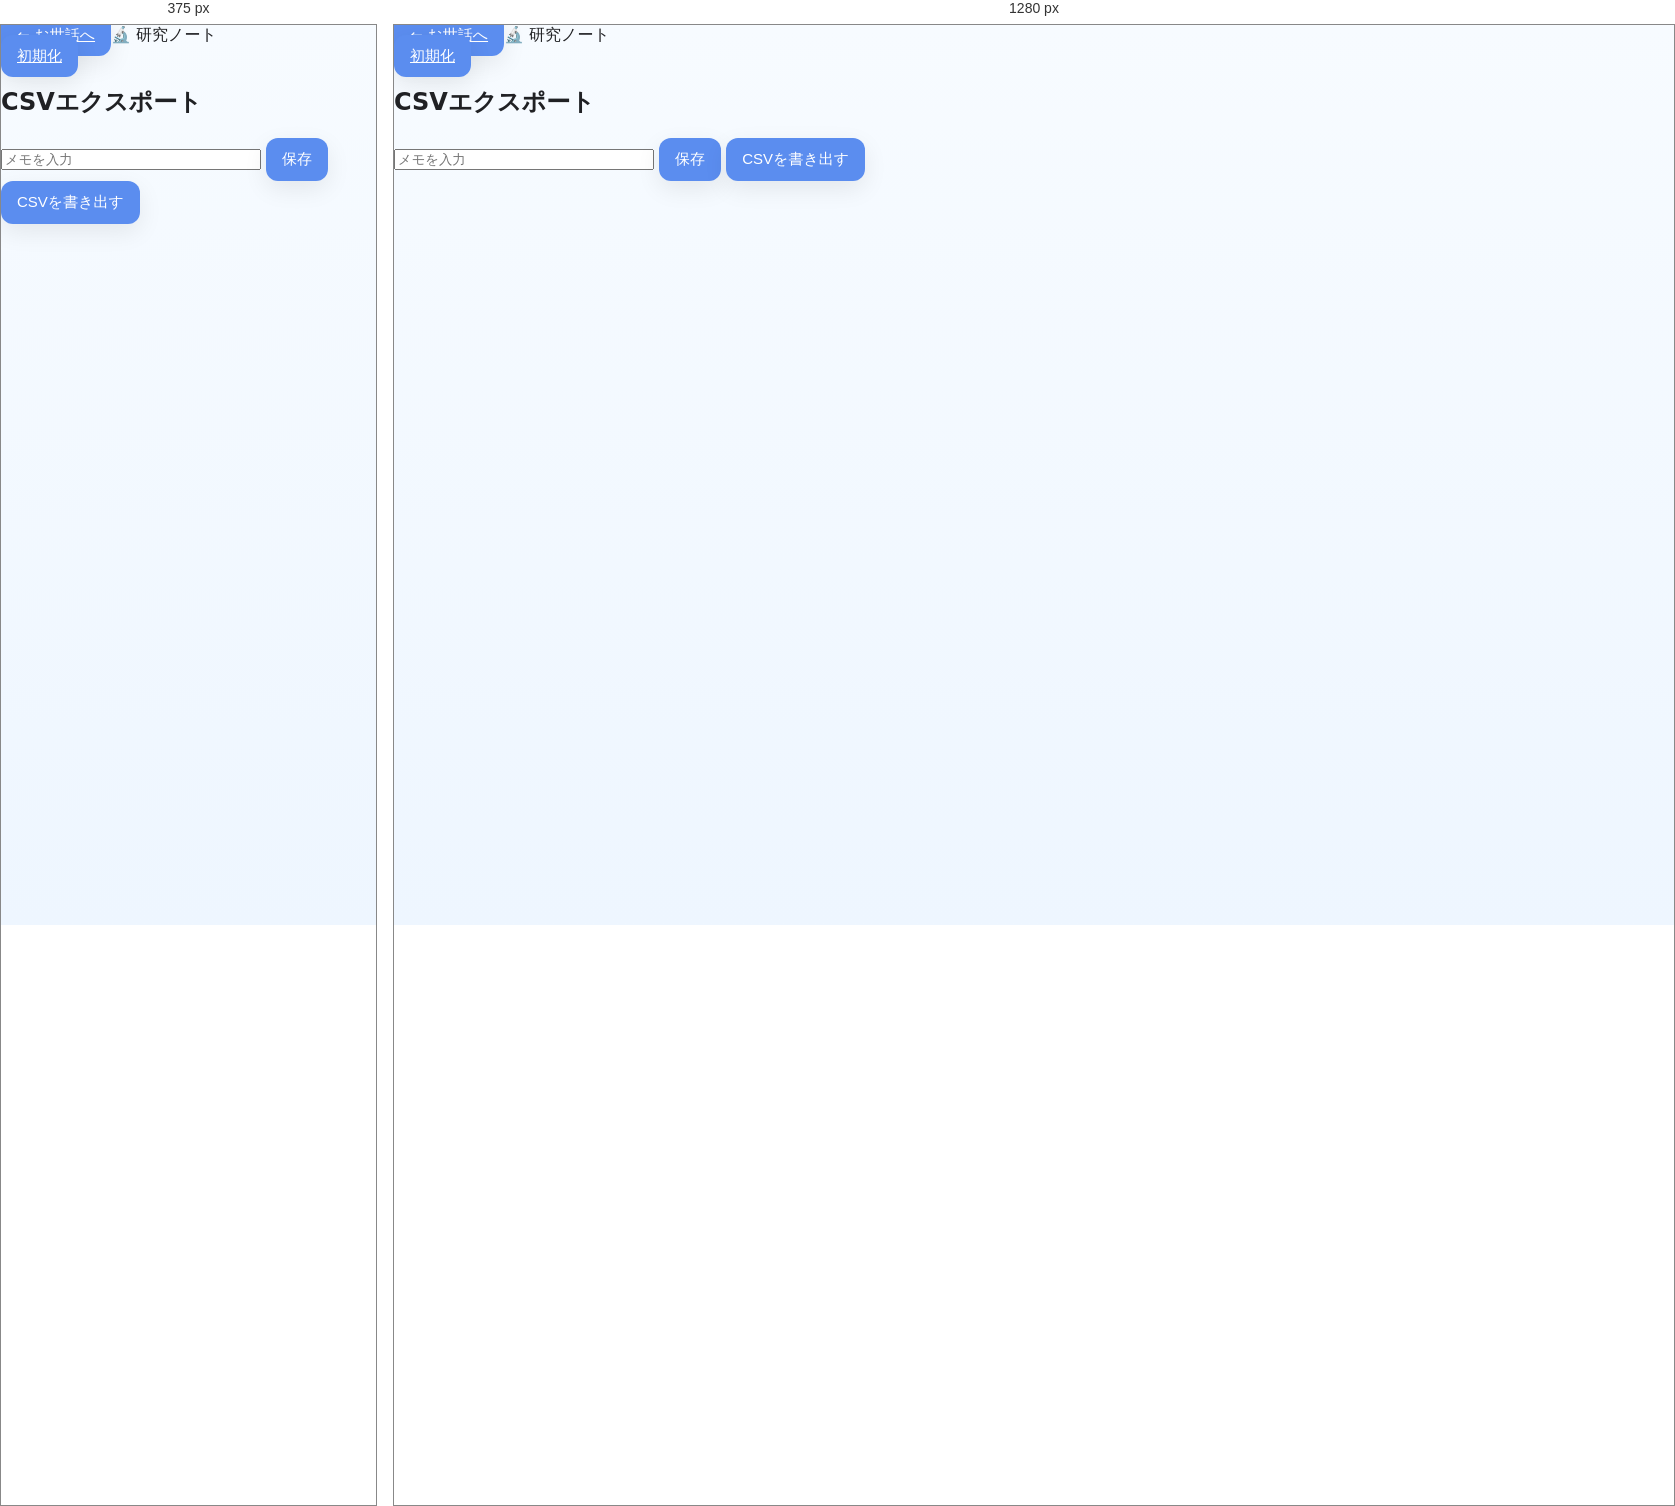
Rendered at 375 px and 1280 px, left to right.

<!-- file: research.html -->
<!DOCTYPE html><html lang="ja"><head>
<meta charset="utf-8"><meta name="viewport" content="width=device-width,initial-scale=1">
<title>MeAI – 研究ノート</title>
<link rel="stylesheet" href="styles.css">
</head><body>
<div class="glass topbar">
  <div class="row"><a href="Room.html" class="btn">← お世話へ</a><span>🔬 研究ノート</span></div>
  <div class="row"><a href="#" class="btn reset-all">初期化</a></div>
</div>
<div class="wrap">
  <div class="glass pad">
    <h2>CSVエクスポート</h2>
    <div class="row">
      <input id="memo" type="text" placeholder="メモを入力" style="width:260px;">
      <button id="save" class="btn">保存</button>
      <button id="export" class="btn">CSVを書き出す</button>
    </div>
    <div id="list" style="margin-top:10px;"></div>
  </div>
</div>
<script>
const LS_LOG='MEAI_LOG_V3';
function loadLog(){ return JSON.parse(localStorage.getItem(LS_LOG) || '[]'); }
function saveLog(log){ localStorage.setItem(LS_LOG, JSON.stringify(log)); }
function render(){
  const div=document.getElementById('list'); const log=loadLog();
  if(!log.length){ div.textContent='（記録なし）'; return; }
  div.innerHTML = log.map(r=>`${r.date} / ${r.taskId||'MEMO'} / ${r.category||'-'} / ${r.note||''}`).join('<br>');
}
document.getElementById('save').addEventListener('click', ()=>{
  const note=document.getElementById('memo').value.trim(); if(!note) return;
  const log=loadLog(); log.push({date:new Date().toISOString().slice(0,10), taskId:'MEMO', category:'note', done:false, deltaHeart:0, note});
  saveLog(log); document.getElementById('memo').value=''; render();
});
document.getElementById('export').addEventListener('click', ()=>{
  const log=loadLog(); if(!log.length){ alert('ログがありません'); return; }
  const header=['date','taskId','category','done','deltaHeart','note'];
  const rows=[header.join(',')].concat(log.map(r=>[r.date,r.taskId||'',r.category||'',r.done||'',r.deltaHeart||0,(r.note||'').replace(/,/g,';')].join(',')));
  const blob=new Blob([rows.join('\n')],{type:'text/csv'}); const a=document.createElement('a');
  a.href=URL.createObjectURL(blob); a.download=`meai_log_${new Date().toISOString().slice(0,10)}.csv`; a.click(); URL.revokeObjectURL(a.href);
});
render();
</script>
<script src="public/js/meai-reset.js"></script>
</body></html>


/* @media block from styles.css */
@media (max-width:640px){
  .avatar__img{width:108px; height:108px}
  .log{grid-template-columns:86px 60px 1fr}
}